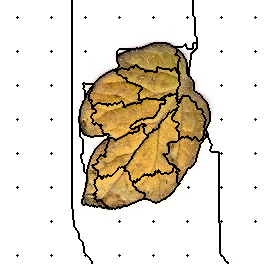

The file beside this chart, header and first rows:
59, 59, 59, 59, 59, 59, 59, 59, 59, 59, 59, 59, 59, 59, 59, 59, 59, 59, 59, 59, 59, 59, 59, 59
59, 59, 59, 59, 59, 59, 59, 59, 59, 59, 59, 59, 59, 59, 59, 59, 59, 59, 59, 59, 59, 59, 59, 59
59, 59, 59, 59, 59, 59, 59, 59, 59, 59, 59, 59, 59, 59, 59, 59, 59, 59, 59, 59, 59, 59, 59, 59
59, 59, 59, 59, 59, 59, 59, 59, 59, 59, 59, 59, 59, 59, 59, 59, 59, 59, 59, 59, 59, 59, 59, 59
59, 59, 59, 59, 59, 59, 59, 59, 59, 59, 59, 59, 59, 59, 59, 59, 59, 59, 59, 59, 59, 59, 59, 59
59, 59, 59, 59, 59, 59, 59, 59, 59, 59, 59, 59, 59, 59, 59, 59, 59, 59, 59, 59, 59, 59, 59, 59
59, 59, 59, 59, 59, 59, 59, 59, 59, 59, 59, 59, 59, 59, 59, 59, 59, 59, 59, 59, 59, 59, 59, 59
59, 59, 59, 59, 59, 59, 59, 59, 59, 59, 59, 59, 59, 59, 59, 59, 59, 59, 59, 59, 59, 59, 59, 59
59, 59, 59, 59, 59, 59, 59, 59, 59, 59, 59, 59, 59, 59, 59, 59, 59, 59, 59, 59, 59, 59, 59, 59
59, 59, 59, 59, 59, 59, 59, 59, 59, 59, 59, 59, 59, 59, 59, 59, 59, 59, 59, 59, 59, 59, 59, 59
59, 59, 59, 59, 59, 59, 59, 59, 59, 59, 59, 59, 59, 59, 59, 59, 59, 59, 59, 59, 59, 59, 59, 59
59, 59, 59, 59, 59, 59, 59, 59, 59, 59, 59, 59, 59, 59, 59, 59, 59, 59, 59, 59, 59, 59, 59, 59
59, 59, 59, 59, 59, 59, 59, 59, 59, 59, 59, 59, 59, 59, 59, 59, 59, 59, 59, 59, 59, 59, 59, 59
59, 59, 59, 59, 59, 59, 59, 59, 59, 59, 59, 59, 59, 59, 59, 59, 59, 59, 59, 59, 59, 59, 59, 59
59, 59, 59, 59, 59, 59, 59, 59, 59, 59, 59, 59, 59, 59, 59, 59, 59, 59, 59, 59, 59, 59, 59, 59
59, 59, 59, 59, 59, 59, 59, 59, 59, 59, 59, 59, 59, 59, 59, 59, 59, 59, 59, 59, 59, 59, 59, 59
59, 59, 59, 59, 59, 59, 59, 59, 59, 59, 59, 59, 59, 59, 59, 59, 59, 59, 59, 59, 59, 59, 59, 59
59, 59, 59, 59, 59, 59, 59, 59, 59, 59, 59, 59, 59, 59, 59, 59, 59, 1, 59, 59, 59, 59, 59, 59
59, 59, 59, 59, 59, 59, 59, 59, 59, 59, 59, 59, 59, 59, 59, 59, 59, 59, 59, 59, 59, 59, 59, 59
59, 59, 59, 59, 59, 59, 59, 59, 59, 59, 59, 59, 59, 59, 59, 59, 59, 59, 59, 59, 59, 59, 59, 59
59, 59, 59, 59, 59, 59, 59, 59, 59, 59, 59, 59, 59, 59, 59, 59, 59, 59, 59, 59, 59, 59, 59, 59
59, 59, 59, 59, 59, 59, 59, 59, 59, 59, 59, 59, 59, 59, 59, 59, 59, 59, 59, 59, 59, 59, 59, 59
59, 59, 59, 59, 59, 59, 59, 59, 59, 59, 59, 59, 59, 59, 59, 59, 59, 59, 59, 59, 59, 59, 59, 59
59, 59, 59, 59, 59, 59, 59, 59, 59, 59, 59, 59, 59, 59, 59, 59, 59, 59, 59, 59, 59, 59, 59, 59
59, 59, 59, 59, 59, 59, 59, 59, 59, 59, 59, 59, 59, 59, 59, 59, 59, 59, 59, 59, 59, 59, 59, 59
59, 59, 59, 59, 59, 59, 59, 59, 59, 59, 59, 59, 59, 59, 59, 59, 59, 59, 59, 59, 59, 59, 59, 59
59, 59, 59, 59, 59, 59, 59, 59, 59, 59, 59, 59, 59, 59, 59, 59, 59, 59, 59, 59, 59, 59, 59, 59
59, 59, 59, 59, 59, 59, 59, 59, 59, 59, 59, 59, 59, 59, 59, 59, 59, 59, 59, 59, 59, 59, 59, 59
59, 59, 59, 59, 59, 59, 59, 59, 59, 59, 59, 59, 59, 59, 59, 59, 59, 59, 59, 59, 59, 59, 59, 59
59, 59, 59, 59, 59, 59, 59, 59, 59, 59, 59, 59, 59, 59, 59, 59, 59, 59, 59, 59, 59, 59, 59, 59
59, 59, 59, 59, 59, 59, 59, 59, 59, 59, 59, 59, 59, 59, 59, 59, 59, 59, 59, 59, 59, 59, 59, 59
59, 59, 59, 59, 59, 59, 59, 59, 59, 59, 59, 59, 59, 59, 59, 59, 59, 59, 59, 59, 59, 59, 59, 59
59, 59, 59, 59, 59, 59, 59, 59, 59, 59, 59, 59, 59, 59, 59, 59, 59, 59, 59, 59, 59, 59, 59, 59
59, 59, 59, 59, 59, 59, 59, 59, 59, 59, 59, 59, 59, 59, 59, 59, 59, 59, 59, 59, 59, 59, 59, 59
59, 59, 59, 59, 59, 59, 59, 59, 59, 59, 59, 59, 59, 59, 59, 59, 59, 59, 59, 59, 59, 59, 59, 59
59, 59, 59, 59, 59, 59, 59, 59, 59, 59, 59, 59, 59, 59, 59, 59, 59, 59, 59, 59, 59, 59, 59, 59
59, 59, 59, 59, 59, 59, 59, 59, 59, 59, 59, 59, 59, 59, 59, 59, 59, 59, 59, 59, 59, 59, 59, 59
59, 59, 59, 59, 59, 59, 59, 59, 59, 59, 59, 59, 59, 59, 59, 59, 59, 59, 59, 59, 59, 59, 59, 59
59, 59, 59, 59, 59, 59, 59, 59, 59, 59, 59, 59, 59, 59, 59, 59, 59, 59, 59, 59, 59, 59, 59, 59
59, 59, 59, 59, 59, 59, 59, 59, 59, 59, 59, 59, 59, 59, 59, 59, 59, 59, 59, 59, 59, 59, 59, 59
59, 59, 59, 59, 59, 59, 59, 59, 59, 59, 59, 59, 59, 59, 59, 59, 59, 59, 59, 59, 59, 59, 59, 59
59, 59, 59, 59, 59, 59, 59, 59, 59, 59, 59, 59, 59, 59, 59, 59, 59, 59, 59, 59, 59, 59, 59, 59
59, 59, 59, 59, 59, 59, 59, 59, 59, 59, 59, 59, 59, 59, 59, 59, 59, 59, 59, 59, 59, 59, 59, 59
59, 59, 59, 59, 59, 59, 59, 59, 59, 59, 59, 59, 59, 59, 59, 59, 59, 59, 59, 59, 59, 59, 59, 59
59, 59, 59, 59, 59, 59, 59, 59, 59, 59, 59, 59, 59, 59, 59, 59, 59, 59, 59, 59, 59, 59, 59, 59
59, 59, 59, 59, 59, 59, 59, 59, 59, 59, 59, 59, 59, 59, 59, 59, 59, 59, 59, 59, 59, 59, 59, 59
59, 59, 59, 59, 59, 59, 59, 59, 59, 59, 59, 59, 59, 59, 59, 59, 59, 59, 59, 59, 59, 59, 59, 59
59, 59, 59, 59, 59, 59, 59, 59, 59, 59, 59, 59, 59, 59, 59, 59, 59, 59, 59, 59, 59, 59, 59, 59
59, 59, 59, 59, 59, 59, 59, 59, 59, 59, 59, 59, 59, 59, 59, 59, 59, 59, 59, 59, 59, 59, 59, 59
59, 59, 59, 59, 59, 59, 59, 59, 59, 59, 59, 59, 59, 59, 59, 59, 59, 59, 59, 59, 59, 59, 59, 59
59, 59, 59, 59, 59, 59, 59, 59, 59, 59, 59, 59, 59, 59, 59, 59, 59, 59, 59, 59, 59, 59, 59, 59
59, 59, 59, 59, 59, 59, 59, 59, 59, 59, 59, 59, 59, 59, 59, 59, 59, 13, 59, 59, 59, 59, 59, 59
59, 59, 59, 59, 59, 59, 59, 59, 59, 59, 59, 59, 59, 59, 59, 59, 59, 59, 59, 59, 59, 59, 59, 59
59, 59, 59, 59, 59, 59, 59, 59, 59, 59, 59, 59, 59, 59, 59, 59, 59, 59, 59, 59, 59, 59, 59, 59
59, 59, 59, 59, 59, 59, 59, 59, 59, 59, 59, 59, 59, 59, 59, 59, 59, 59, 59, 59, 59, 59, 59, 59
59, 59, 59, 59, 59, 59, 59, 59, 59, 59, 59, 59, 59, 59, 59, 59, 59, 59, 59, 59, 59, 59, 59, 59
59, 59, 59, 59, 59, 59, 59, 59, 59, 59, 59, 59, 59, 59, 59, 59, 59, 59, 59, 59, 59, 59, 59, 59
59, 59, 59, 59, 59, 59, 59, 59, 59, 59, 59, 59, 59, 59, 59, 59, 59, 59, 59, 59, 59, 59, 59, 59
59, 59, 59, 59, 59, 59, 59, 59, 59, 59, 59, 59, 59, 59, 59, 59, 59, 59, 59, 59, 59, 59, 59, 59
59, 59, 59, 59, 59, 59, 59, 59, 59, 59, 59, 59, 59, 59, 59, 59, 59, 59, 59, 59, 59, 59, 59, 59
59, 59, 59, 59, 59, 59, 59, 59, 59, 59, 59, 59, 59, 59, 59, 59, 59, 59, 59, 59, 59, 59, 59, 59
... 203 more rows
